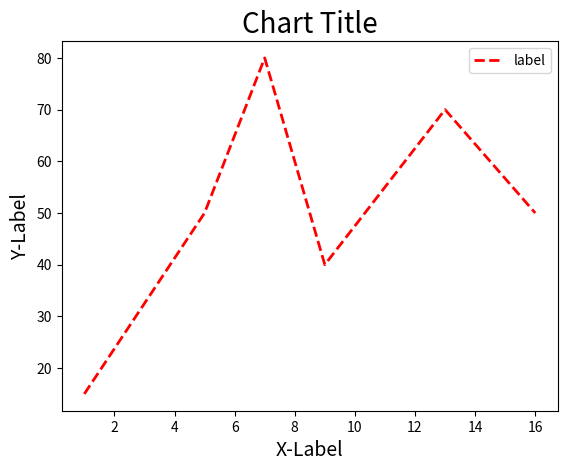

The matplotlib source for this figure:
import matplotlib.pyplot as plt

listx = [1,5,7,9,13,16]
listy = [15,50,80,40,70,50]
plt.plot(listx, listy, color="red", lw="2.0", ls="--", label="label")
plt.title("Chart Title", fontsize=20)	#圖表標題
plt.xlabel("X-Label", fontsize=14)		#x座標標題
plt.ylabel("Y-Label", fontsize=14)		#y座標標題
plt.legend()
plt.show()